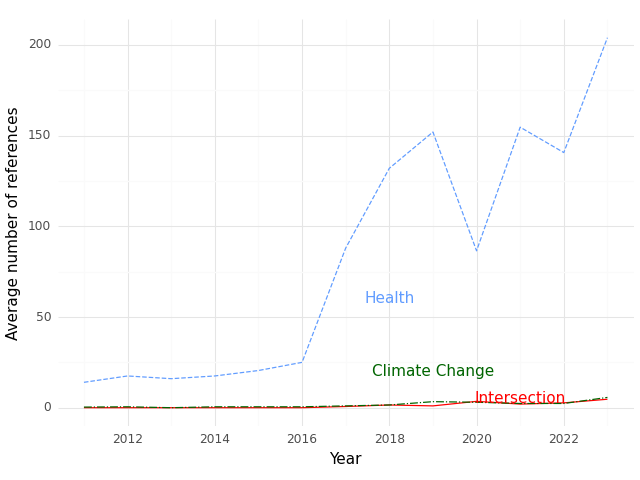

The file beside this chart, header and first rows:
, Year, intersection, health, climate
0, 2011, 0.0, 14.0, 0.3333
1, 2012, 0.0, 17.5, 0.5
2, 2013, 0.0, 16.0, 0.0
3, 2014, 0.0, 17.5, 0.5
4, 2015, 0.0, 20.5, 0.5
5, 2016, 0.0, 25.0, 0.5
6, 2017, 0.6667, 88.0, 1.0
7, 2018, 1.5, 132.0, 1.5
8, 2019, 1.0, 152.0, 3.333
9, 2020, 3.5, 86.5, 3.0
10, 2021, 2.0, 154.7, 2.333
11, 2022, 2.667, 140.7, 2.333
12, 2023, 4.667, 204.0, 5.667
